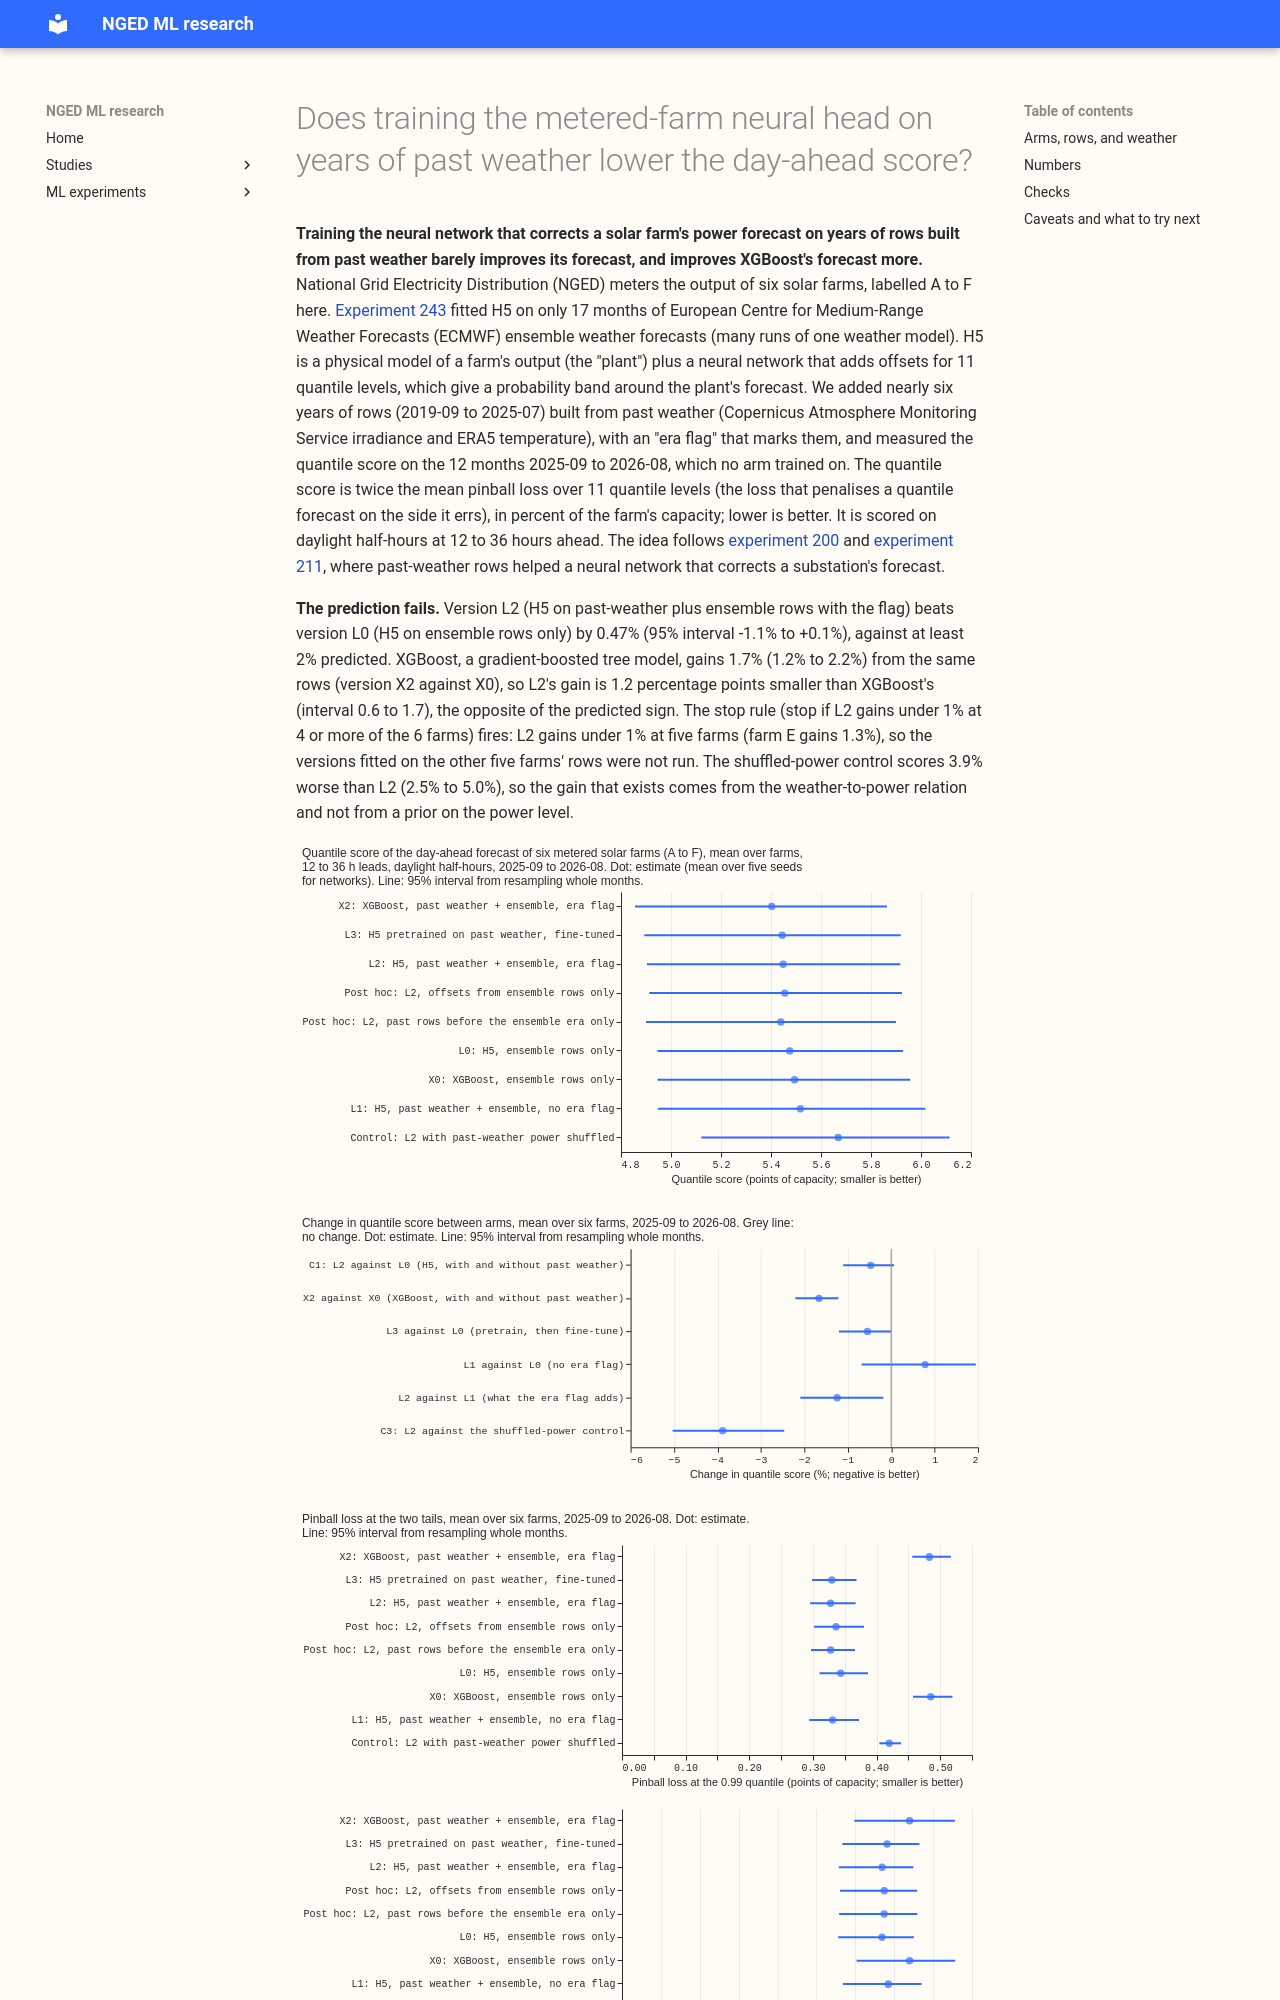

repository: openclimatefix/nged-ml-research · page: ml-experiments/00275-metered-farm-long-history-neural-head/result/index.html · generator: mkdocs

---
id: '00275'
slug: metered-farm-long-history-neural-head
title: >-
  Does training the metered-farm neural head on years of past weather lower the day-ahead score?
theme: metered-solar-farms
also_relevant_to:
- calibration-and-uncertainty
- retraining-and-training-history
status: finished
size: >-
  medium. Stored: predictions and tables under
  data/ml-experiments/00275-metered-farm-long-history-neural-head/ only. Serving path: not touched.
  Degradation rule: not touched. Designs: more than one defensible way to give past-weather rows an
  ensemble spread, so the rule is fixed in this plan before any fit. Callers: this folder's scripts,
  copied from experiments 224 and 243, and no new reviewed module. Asset graph: not touched.
hypothesis: >-
  Experiment 243 fitted H5 (the solar-farm power model plus a neural network that outputs all 11
  quantile offsets) on about 17 months of ensemble forecasts. Adding each farm's rows built from
  past weather (Copernicus Atmosphere Monitoring Service irradiance and ERA5 temperature, back to
  2019-09) as extra training rows, with a flag that marks them, lowers H5's quantile score on the
  ensemble-driven scored year, and the neural head gains more from the extra rows than XGBoost does.
prediction: >-
  H5 trained on past-weather plus ensemble rows with an era flag (arm L2) beats H5 trained on
  ensemble rows only (arm L0) by at least 2% in quantile score, with a 95% month-block interval
  wholly below zero. L2's gain over L0 is at least 1 percentage point larger than XGBoost's gain
  from the same rows (X2 against X0).
decision_rule: >-
  Quantile score (twice the mean pinball loss over 11 levels, in points of capacity), equal weight
  per farm, on the daylight half-hours of experiment 243's scored year at 12 to 36 hour leads,
  2025-09 to 2026-08, with intervals from resampling the 12 scored months 20,000 times, at the 98.3%
  level (Bonferroni over three planned contrasts). C1: L2 minus L0. C2: (L2 minus L0) minus (X2
  minus X0). C3: L2 minus the shuffled-power control. Supported when C1 is at least 2% below zero
  with an interval wholly below zero and C2 is at least 1 percentage point below zero. The 2%
  threshold justifies keeping a second, longer training table and a stand-in spread in the
  retraining pipeline. Stop rule: if L2 gains under 1% over L0 at 4 or more of the 6 farms, report
  that more past-weather rows do not help a single farm's head and skip the zero-history arms. If
  the shuffled-power control gains as much as L2, report that the gain is a prior on the power
  level, not the weather-to-power relation.
benchmark: >-
  H5 and XGBoost from experiment 243 (stored, own history), the plant alone, and experiment 224's
  manual_heuristic and climatology floors
row_set_id: >-
  Experiment 243's scored-year rows at the 12 to 36 hour lead band (daylight half-hours, sun more
  than 5 degrees above the horizon, farms A to F, 2025-09 to 2026-08)
metric: >-
  Quantile score in points of capacity, MAE of the median and of the mean forecast, and pinball loss
  and coverage at 0.01, 0.05, 0.95, and 0.99, per farm and arm; the quantile-crossing rate per arm
code: ml-experiments/00275-metered-farm-long-history-neural-head/
verdict: not supported
best_arm: >-
  X2 (XGBoost on past-weather plus ensemble rows with the era flag) scores lowest, 5.40 points of
  capacity (95% interval 4.86 to 5.86). The best H5 arm is L3 at 5.44 (4.89 to 5.92), against 5.47
  (4.95 to 5.93) for L0.
headline: >-
  Training H5 on years of past-weather rows lowers its quantile score by only 0.47% (interval -1.1%
  to +0.1%, against the 2% predicted), while XGBoost gains 1.7% from the same rows, so the neural
  head gains less from the extra rows than XGBoost does. The extra rows do lower H5's pinball loss
  at the 0.99 quantile by 4.6% (-7.8% to -2.1%).
lessons: >-
  The extra training rows are not the limit on the neural head: H5 already sees the plant's forecast
  and the ensemble's spread, and the past-weather rows add no real forecast error for it to learn
  from. They help the upper tail more than the middle of the forecast band.
take_home_message: >-
  Training the neural network that corrects a metered solar farm's power forecast on nearly six
  years of past-weather rows, as well as on 17 months of ensemble forecasts, lowers the quantile
  score by only 0.5%, far under the 2% we predicted. The same rows improve XGBoost by 1.7%, so the
  neural network is not the better way to use extra history. The extra rows do lower the loss at the
  99% quantile (the upper edge of the forecast band, which matters for curtailment) by 4.6%.
advice:
- >-
  Do not train the metered-farm H5 head on past-weather rows to improve its overall quantile score:
  the gain is 0.47% with an interval spanning zero, against 1.7% for XGBoost on the same rows (C1,
  C2).
- >-
  Give XGBoost the past-weather rows with an era flag when a metered-farm forecast has too few
  ensemble months, because it gained 1.7% (interval 1.2% to 2.2%) in quantile score (X2 against X0).
- >-
  Consider past-weather rows with an era flag for H5 only where the 0.99 quantile matters most,
  because they lowered its 0.99 pinball loss by 4.6% (interval 2.1% to 7.8%) while leaving the 0.01
  quantile unchanged (Figure 3, pinball loss at the two tails).
- >-
  Include an era flag whenever past-weather rows are mixed with ensemble rows for H5: without it the
  score is 1.2% higher, which is worse (L1 against L2; the L2 against L1 contrast has interval 0.2%
  to 2.1%).
production_status: not-for-production
adopted_in: none
---
